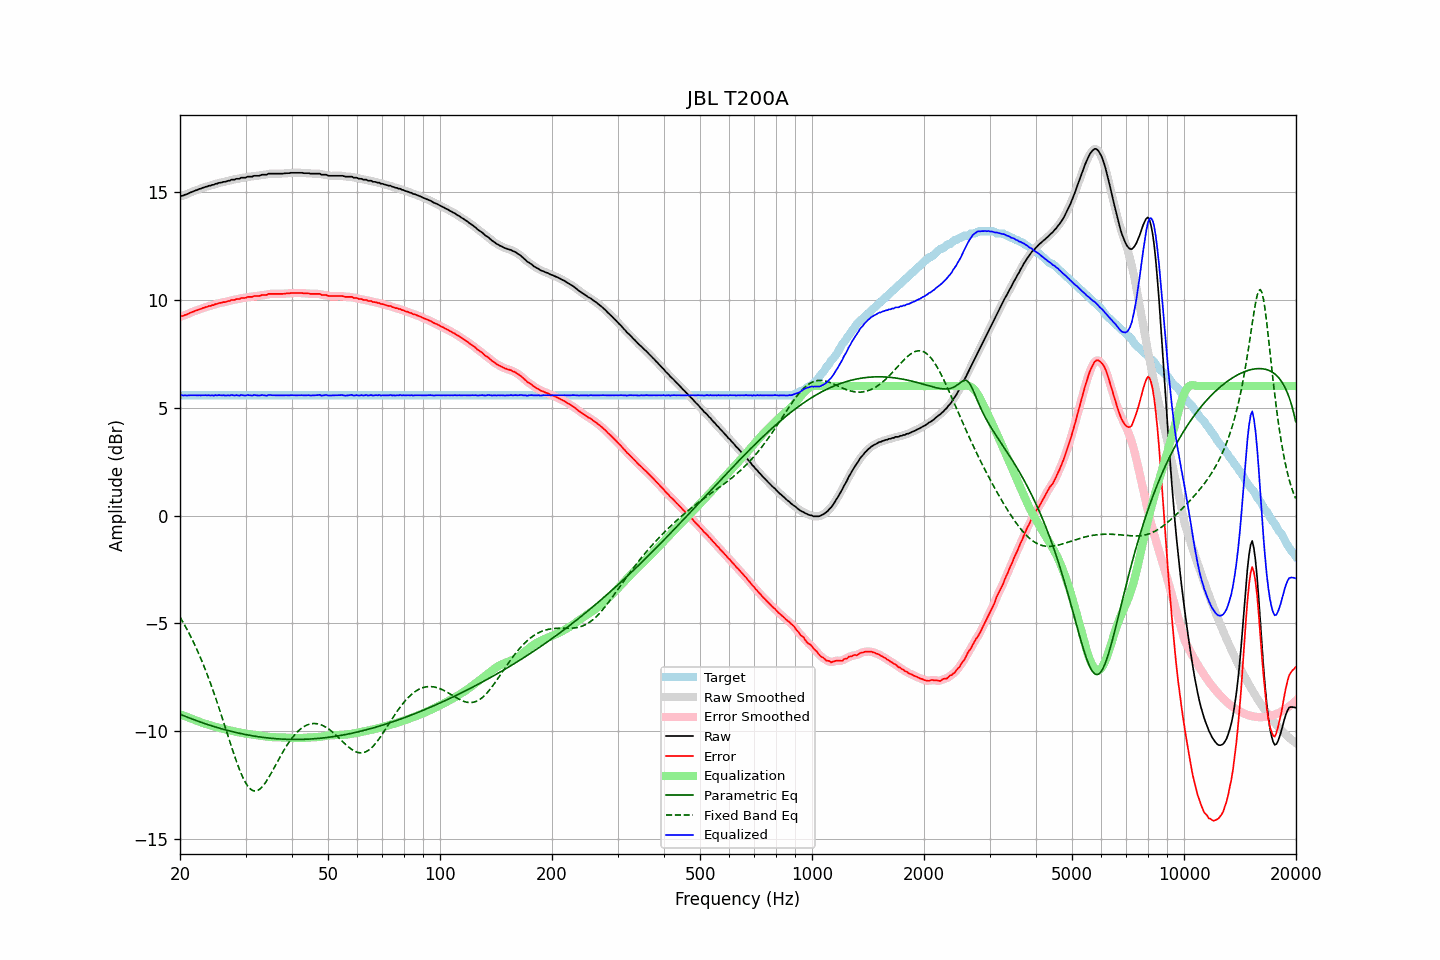

Data behind this chart, as committed beside it:
frequency, raw, error, smoothed, error_smoothed, equalization, parametric_eq, fixed_band_eq, equalized_raw, equalized_smoothed, target
20.00, 14.79, 9.21, 14.79, 9.22, -9.21, -9.20, -4.70, 5.58, 5.58, 5.57
20.20, 14.82, 9.24, 14.81, 9.24, -9.24, -9.24, -4.83, 5.58, 5.57, 5.57
20.40, 14.83, 9.25, 14.83, 9.26, -9.26, -9.27, -4.96, 5.56, 5.57, 5.57
20.61, 14.87, 9.29, 14.86, 9.29, -9.29, -9.30, -5.09, 5.57, 5.57, 5.57
20.81, 14.89, 9.31, 14.89, 9.31, -9.32, -9.33, -5.23, 5.56, 5.57, 5.57
21.02, 14.92, 9.34, 14.92, 9.35, -9.35, -9.36, -5.37, 5.56, 5.57, 5.57
21.23, 14.96, 9.38, 14.95, 9.38, -9.38, -9.38, -5.51, 5.58, 5.57, 5.57
21.44, 14.99, 9.41, 14.99, 9.41, -9.41, -9.41, -5.66, 5.58, 5.58, 5.57
21.66, 15.02, 9.44, 15.02, 9.44, -9.44, -9.44, -5.81, 5.58, 5.58, 5.57
21.87, 15.05, 9.47, 15.05, 9.47, -9.47, -9.47, -5.97, 5.58, 5.57, 5.57
22.09, 15.08, 9.50, 15.08, 9.50, -9.50, -9.50, -6.13, 5.58, 5.57, 5.57
22.31, 15.10, 9.52, 15.10, 9.53, -9.53, -9.52, -6.29, 5.57, 5.57, 5.57
22.54, 15.14, 9.56, 15.13, 9.55, -9.56, -9.55, -6.46, 5.58, 5.57, 5.57
22.76, 15.15, 9.57, 15.15, 9.58, -9.58, -9.58, -6.64, 5.56, 5.57, 5.57
22.99, 15.19, 9.61, 15.18, 9.61, -9.61, -9.60, -6.81, 5.58, 5.57, 5.57
23.22, 15.21, 9.63, 15.21, 9.63, -9.63, -9.63, -7.00, 5.57, 5.57, 5.57
23.45, 15.24, 9.66, 15.23, 9.66, -9.66, -9.65, -7.19, 5.58, 5.58, 5.57
23.69, 15.25, 9.67, 15.25, 9.68, -9.68, -9.68, -7.38, 5.57, 5.57, 5.57
23.92, 15.29, 9.71, 15.28, 9.70, -9.70, -9.70, -7.58, 5.58, 5.57, 5.57
24.16, 15.29, 9.71, 15.29, 9.72, -9.73, -9.73, -7.78, 5.56, 5.57, 5.57
24.40, 15.33, 9.75, 15.32, 9.75, -9.75, -9.75, -7.99, 5.58, 5.57, 5.57
24.65, 15.33, 9.75, 15.34, 9.76, -9.77, -9.77, -8.20, 5.56, 5.57, 5.57
24.89, 15.38, 9.80, 15.36, 9.79, -9.79, -9.80, -8.41, 5.59, 5.57, 5.57
25.14, 15.38, 9.80, 15.39, 9.81, -9.81, -9.82, -8.63, 5.57, 5.58, 5.57
25.39, 15.42, 9.84, 15.41, 9.84, -9.83, -9.84, -8.85, 5.59, 5.58, 5.57
25.65, 15.43, 9.85, 15.43, 9.85, -9.85, -9.86, -9.08, 5.58, 5.58, 5.57
25.91, 15.44, 9.86, 15.44, 9.87, -9.87, -9.88, -9.31, 5.57, 5.58, 5.57
26.16, 15.47, 9.89, 15.45, 9.88, -9.89, -9.90, -9.54, 5.58, 5.57, 5.57
26.43, 15.47, 9.89, 15.47, 9.90, -9.90, -9.93, -9.77, 5.56, 5.57, 5.57
26.69, 15.49, 9.91, 15.49, 9.91, -9.92, -9.95, -10.01, 5.57, 5.57, 5.57
26.96, 15.52, 9.94, 15.51, 9.93, -9.94, -9.96, -10.24, 5.58, 5.57, 5.57
27.23, 15.52, 9.94, 15.53, 9.96, -9.95, -9.98, -10.47, 5.56, 5.58, 5.57
27.50, 15.57, 9.99, 15.55, 9.98, -9.97, -10.00, -10.70, 5.59, 5.58, 5.57
27.77, 15.57, 9.99, 15.57, 9.99, -9.99, -10.02, -10.93, 5.58, 5.58, 5.57
28.05, 15.57, 9.99, 15.58, 10.01, -10.01, -10.04, -11.15, 5.56, 5.58, 5.57
28.33, 15.61, 10.03, 15.59, 10.01, -10.02, -10.06, -11.37, 5.58, 5.57, 5.57
28.62, 15.61, 10.03, 15.61, 10.03, -10.04, -10.07, -11.57, 5.57, 5.57, 5.57
28.90, 15.61, 10.03, 15.63, 10.05, -10.05, -10.09, -11.77, 5.56, 5.58, 5.57
29.19, 15.66, 10.08, 15.64, 10.07, -10.06, -10.11, -11.95, 5.59, 5.57, 5.57
29.48, 15.66, 10.08, 15.65, 10.08, -10.08, -10.12, -12.12, 5.58, 5.57, 5.57
29.78, 15.66, 10.08, 15.67, 10.09, -10.09, -10.14, -12.27, 5.57, 5.57, 5.57
30.08, 15.67, 10.09, 15.68, 10.10, -10.10, -10.15, -12.40, 5.56, 5.57, 5.57
30.38, 15.71, 10.13, 15.69, 10.12, -10.12, -10.17, -12.52, 5.59, 5.58, 5.57
30.68, 15.71, 10.13, 15.70, 10.13, -10.13, -10.18, -12.61, 5.58, 5.57, 5.57
30.99, 15.71, 10.13, 15.71, 10.14, -10.14, -10.19, -12.68, 5.57, 5.57, 5.57
31.30, 15.71, 10.13, 15.72, 10.15, -10.15, -10.21, -12.73, 5.56, 5.57, 5.57
31.61, 15.75, 10.17, 15.73, 10.16, -10.16, -10.22, -12.76, 5.59, 5.58, 5.57
31.93, 15.75, 10.17, 15.74, 10.17, -10.17, -10.23, -12.76, 5.58, 5.58, 5.57
32.24, 15.75, 10.17, 15.75, 10.17, -10.18, -10.24, -12.75, 5.57, 5.57, 5.57
32.57, 15.75, 10.17, 15.75, 10.18, -10.19, -10.25, -12.71, 5.56, 5.57, 5.57
32.89, 15.77, 10.19, 15.77, 10.20, -10.20, -10.26, -12.65, 5.57, 5.57, 5.57
33.22, 15.80, 10.22, 15.79, 10.21, -10.21, -10.27, -12.58, 5.59, 5.58, 5.57
33.55, 15.80, 10.22, 15.79, 10.22, -10.22, -10.28, -12.49, 5.58, 5.57, 5.57
33.89, 15.80, 10.22, 15.80, 10.23, -10.23, -10.29, -12.39, 5.56, 5.57, 5.57
34.23, 15.80, 10.22, 15.81, 10.24, -10.24, -10.30, -12.28, 5.55, 5.57, 5.57
34.57, 15.85, 10.27, 15.83, 10.26, -10.25, -10.31, -12.16, 5.59, 5.58, 5.57
34.92, 15.85, 10.27, 15.84, 10.27, -10.26, -10.32, -12.03, 5.58, 5.58, 5.57
35.27, 15.85, 10.27, 15.85, 10.28, -10.27, -10.32, -11.90, 5.58, 5.58, 5.57
35.62, 15.85, 10.27, 15.85, 10.27, -10.27, -10.33, -11.77, 5.57, 5.57, 5.57
35.97, 15.85, 10.27, 15.85, 10.27, -10.27, -10.34, -11.63, 5.57, 5.57, 5.57
... 635 more rows
